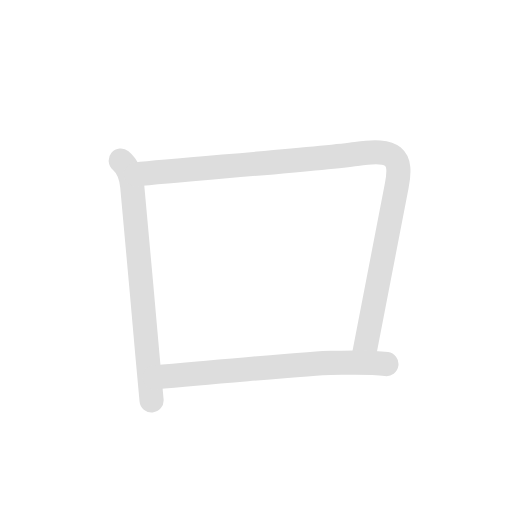
t = 0.00 s
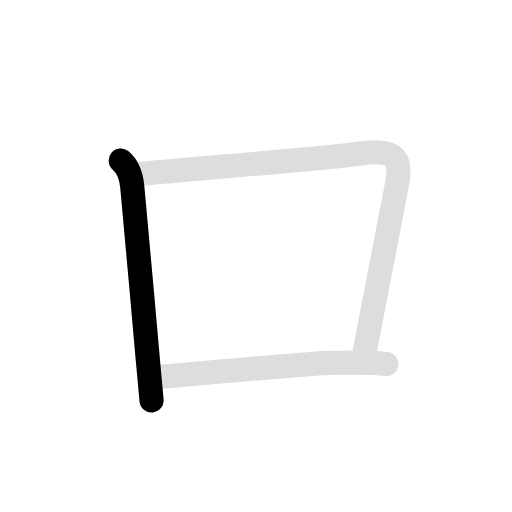
t = 0.98 s
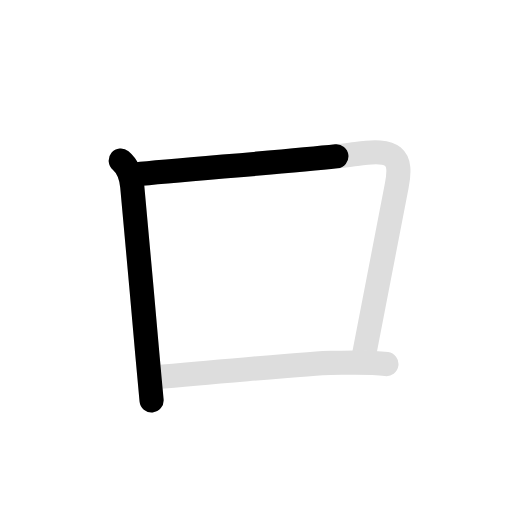
t = 1.80 s
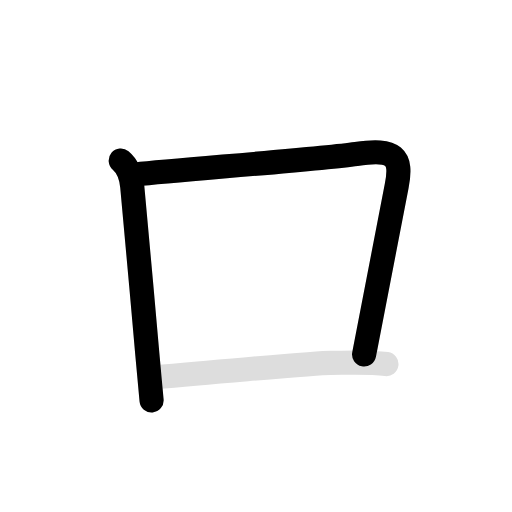
t = 3.00 s
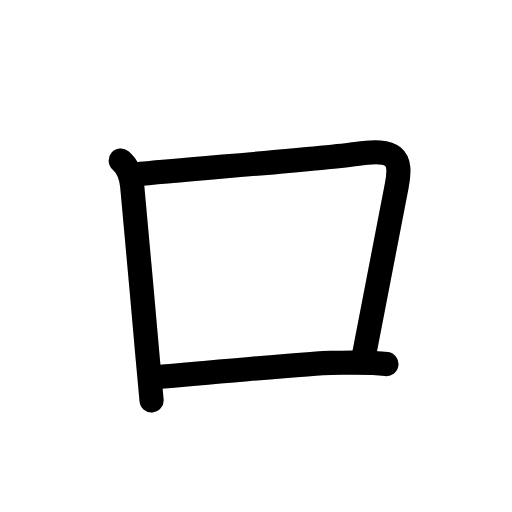
t = 4.00 s
t = 4.90 s: frame unchanged from t = 4.00 s, image omitted

The animated SVG that drew these frames (rendered in a browser with its animation timeline set to each time). Animation: 6 SMIL elements (animate=4,set=2); one cycle of 4.90 s, repeats indefinitely.

<svg id="kvg-030ed" class="kanjivg" viewBox="0 0 106 106" width="106" height="106" xmlns="http://www.w3.org/2000/svg" xmlns:xlink="http://www.w3.org/1999/xlink" xml:space="preserve" version="1.1" baseProfile="full"><defs><style type="text/css">path.black{fill:none;stroke:black;stroke-width:5;stroke-linecap:round;stroke-linejoin:round;}path.grey{fill:none;stroke:#ddd;stroke-width:5;stroke-linecap:round;stroke-linejoin:round;}path.stroke{fill:none;stroke:black;stroke-width:5;stroke-linecap:round;stroke-linejoin:round;}text{font-size:16px;font-family:Segoe UI Symbol,Cambria Math,DejaVu Sans,Symbola,Quivira,STIX,Code2000;-webkit-touch-callout:none;cursor:pointer;-webkit-user-select:none;-khtml-user-select:none;-moz-user-select:none;-ms-user-select:none;user-select: none;}text:hover{color:#777;}#reset{font-weight:bold;}</style><marker id="markerStart" markerWidth="8" markerHeight="8" style="overflow:visible;"><circle cx="0" cy="0" r="1.5" style="stroke:none;fill:red;fill-opacity:0.5;"/></marker><marker id="markerEnd" style="overflow:visible;"><circle cx="0" cy="0" r="0.8" style="stroke:none;fill:blue;fill-opacity:0.5;"><animate attributeName="opacity" from="1" to="0" dur="3s" repeatCount="indefinite" /></circle></marker></defs><path d="M25,33.25c1.5,1.25,2.16,3.14,2.38,5.38c0.96,10.07,2.14,23.67,3.14,34.88c0.31,3.4,0.59,6.58,0.86,9.38" class="grey" /><path d="M28.13,36.12c9.25-1,37.62-3.12,45.62-4.25c8-1.13,9.57,0.53,8.38,6.62c-2.13,10.89-4.13,21.89-6.75,34.89" class="grey" /><path d="M32,78.12c5.38-0.5,33.62-3,36.5-3c2.88,0,7.88-0.25,11.5,0.25" class="grey" /><path d="M25,33.25c1.5,1.25,2.16,3.14,2.38,5.38c0.96,10.07,2.14,23.67,3.14,34.88c0.31,3.4,0.59,6.58,0.86,9.38" class="stroke" stroke-dasharray="150"><animate attributeName="stroke-dashoffset" from="150" to="0" dur="1.8s" begin="0.0s" fill="freeze" /></path><path d="M28.13,36.12c9.25-1,37.62-3.12,45.62-4.25c8-1.13,9.57,0.53,8.38,6.62c-2.13,10.89-4.13,21.89-6.75,34.89" class="stroke" stroke-dasharray="150"><set attributeName="opacity" to="0" dur="1.3s" /><animate attributeName="stroke-dashoffset" from="150" to="0" dur="1.8s" begin="1.3s" fill="freeze" /></path><path d="M32,78.12c5.38-0.5,33.62-3,36.5-3c2.88,0,7.88-0.25,11.5,0.25" class="stroke" stroke-dasharray="150"><set attributeName="opacity" to="0" dur="3.1s" /><animate attributeName="stroke-dashoffset" from="150" to="0" dur="1.8s" begin="3.1s" fill="freeze" /></path></svg>
